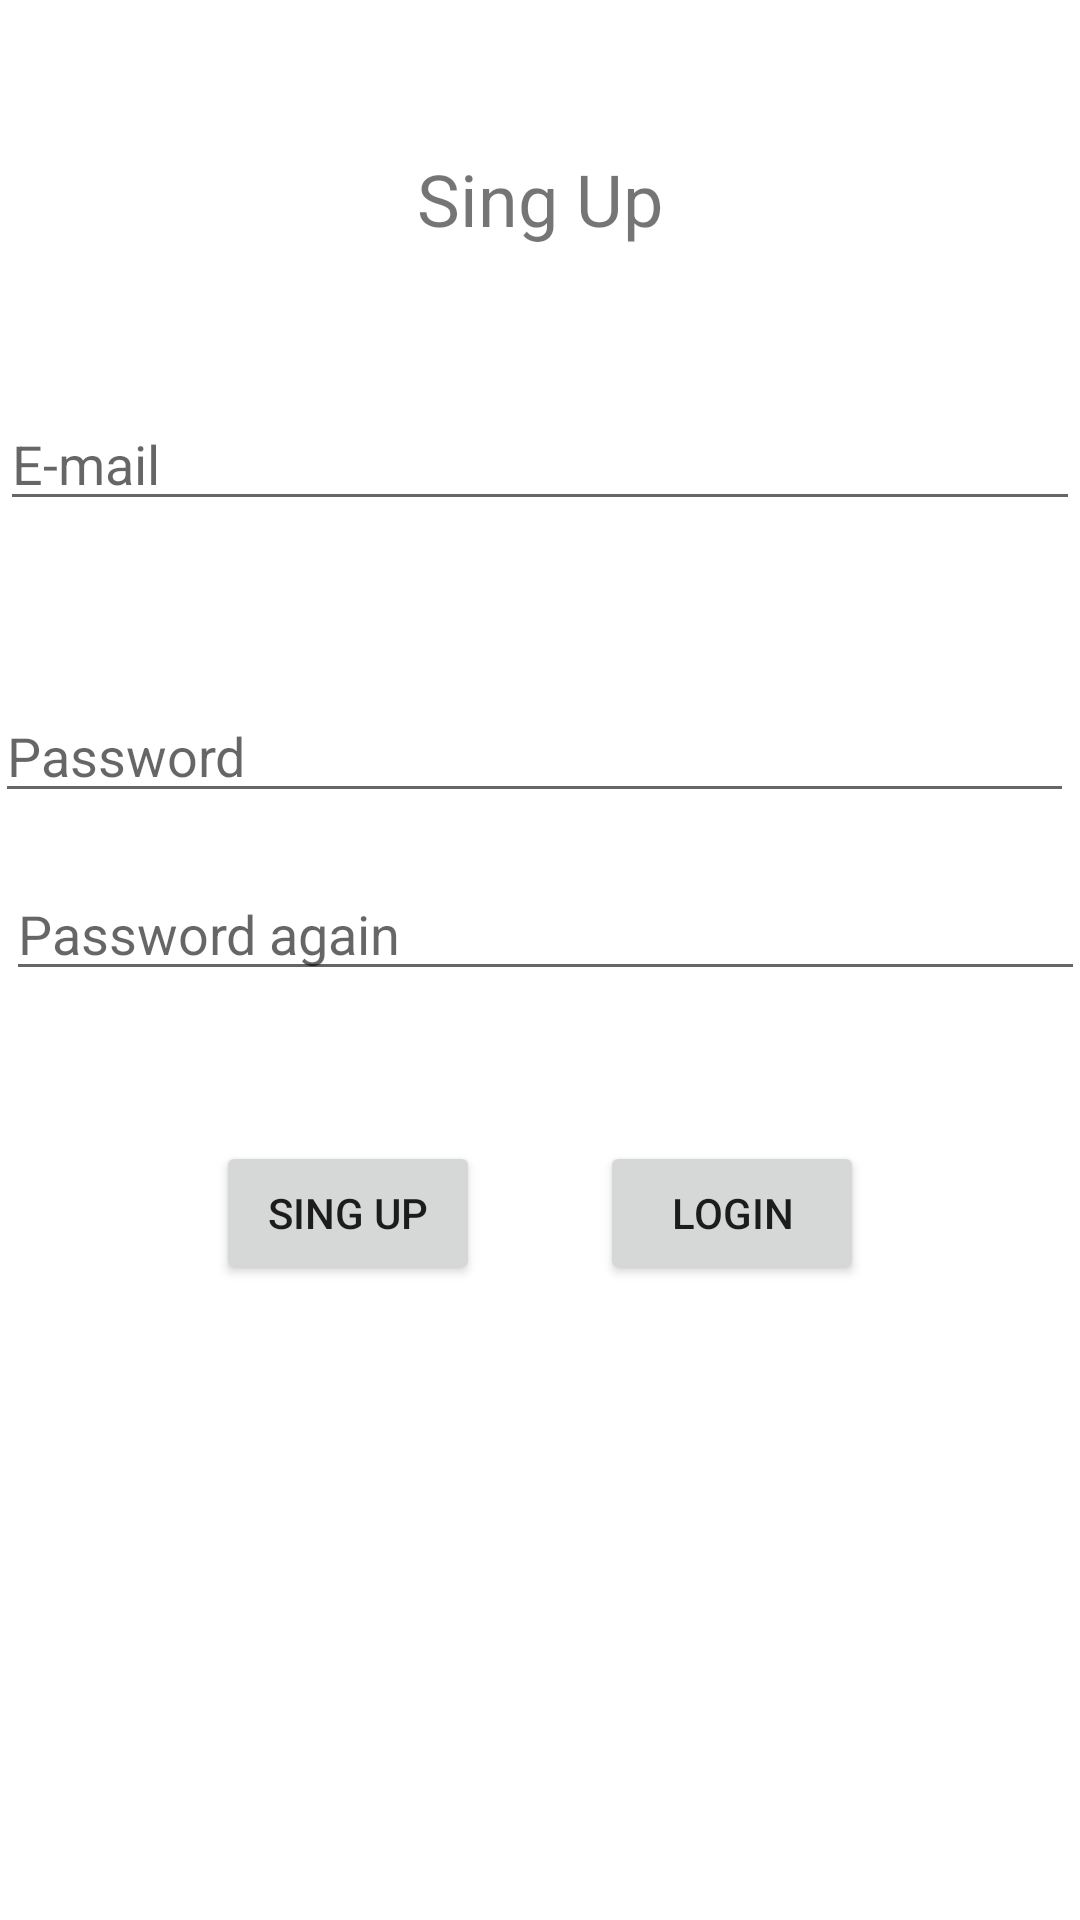

Android layout source for this screen:
<!-- AndroidManifest.xml: application theme Theme.TaplalkozasKovetoAlkalmazas -->
<!-- res/layout/activity_register.xml -->
<?xml version="1.0" encoding="utf-8"?>
<RelativeLayout
    xmlns:android="http://schemas.android.com/apk/res/android"
    xmlns:tools="http://schemas.android.com/tools"
    android:layout_width="match_parent"
    android:layout_height="match_parent"
    tools:context=".RegisterActivity">

    <TextView
        android:id="@+id/registrationTextView"
        android:layout_width="match_parent"
        android:layout_height="wrap_content"

        android:layout_marginTop="50dp"
        android:text="@string/sing_up"
        android:textSize="24sp"

        android:layout_alignParentStart="true"
        android:layout_alignParentEnd="true"
        android:textAlignment="center" />


    <EditText
        android:id="@+id/userEmailEditText"
        android:layout_width="match_parent"
        android:layout_height="wrap_content"
        android:layout_marginTop="50dp"
        android:ems="10"
        android:hint="@string/e_mail"

        android:inputType="textEmailAddress"
        android:layout_alignParentStart="true"
        android:layout_alignParentEnd="true"

        android:layout_below="@id/registrationTextView"
        />

    <EditText
        android:id="@+id/passwordEditText"
        android:layout_width="match_parent"
        android:layout_height="wrap_content"
        android:layout_below="@id/userEmailEditText"
        android:layout_alignParentStart="true"
        android:layout_alignParentEnd="true"

        android:layout_marginStart="-2dp"
        android:layout_marginTop="56dp"
        android:layout_marginEnd="2dp"

        android:ems="10"
        android:hint="@string/password"
        android:inputType="textPassword" />

    <EditText
        android:id="@+id/passwordAgainEditText"
        android:layout_width="match_parent"
        android:layout_height="wrap_content"
        android:layout_below="@id/passwordEditText"
        android:layout_alignParentStart="true"
        android:layout_alignParentEnd="true"

        android:layout_marginStart="2dp"
        android:layout_marginTop="18dp"
        android:layout_marginEnd="-2dp"

        android:ems="10"
        android:hint="@string/password_again"
        android:inputType="textPassword" />

    <LinearLayout
        android:layout_width="wrap_content"
        android:layout_height="wrap_content"
        android:orientation="horizontal"
        android:layout_marginTop="50dp"
        android:layout_below="@id/passwordAgainEditText"
        android:layout_centerHorizontal="true"
        >

        <Button
            android:id="@+id/registerButton"
            android:layout_width="wrap_content"
            android:layout_height="wrap_content"
            android:onClick="register"
            android:text="@string/sing_up"
            />

        <Button
            android:id="@+id/loginButton"
            android:layout_width="wrap_content"
            android:layout_height="wrap_content"
            android:onClick="login"
            android:layout_marginStart="40dp"
            android:text="@string/login"
            />
    </LinearLayout>

</RelativeLayout>
<!-- resources referenced by this layout -->
<resources>
  <string name="e_mail">E-mail</string>
  <string name="login">Login</string>
  <string name="password">Password</string>
  <string name="password_again">Password again</string>
  <string name="sing_up">Sing Up</string>
  <style name="Theme.TaplalkozasKovetoAlkalmazas" parent="Theme.MaterialComponents.DayNight.DarkActionBar">
          
          <item name="colorPrimary">@color/purple_500</item>
          <item name="colorPrimaryVariant">@color/purple_700</item>
          <item name="colorOnPrimary">@color/white</item>
          
          <item name="colorSecondary">@color/teal_200</item>
          <item name="colorSecondaryVariant">@color/teal_700</item>
          <item name="colorOnSecondary">@color/black</item>
          
          <item name="android:statusBarColor">?attr/colorPrimaryVariant</item>
          
      </style>
  <!-- not gathered from this repository: default colours our renderer supplied (Android Studio template values) -->
  <color name="purple_500">#FF6200EE</color>
  <color name="purple_700">#FF3700B3</color>
  <color name="teal_200">#FF03DAC5</color>
  <color name="teal_700">#FF018786</color>
  <color name="black">#FF000000</color>
  <color name="white">#FFFFFFFF</color>
</resources>
